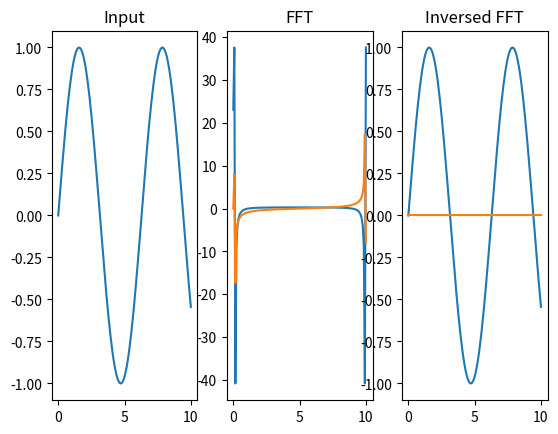

Reproduce this figure in Python.
# this script is a demo of FFT in Python.
# Can be used as a reference to check if C implementation is correct.

import numpy as np
from matplotlib import pyplot as plt

n = 2**7
X = np.linspace(0, 10, n)
Y = np.sin(np.copy(X))

FFT = np.fft.fft(Y, n)
IFFT = np.fft.ifft(FFT, n)

plt.subplot(1,3,1); plt.title("Input")
plt.plot(X, Y)

plt.subplot(1,3,2); plt.title("FFT")
plt.plot(X, FFT.real)
plt.plot(X, FFT.imag)

plt.subplot(1,3,3); plt.title("Inversed FFT")
plt.plot(X, IFFT.real)
plt.plot(X, IFFT.imag)

plt.show()
